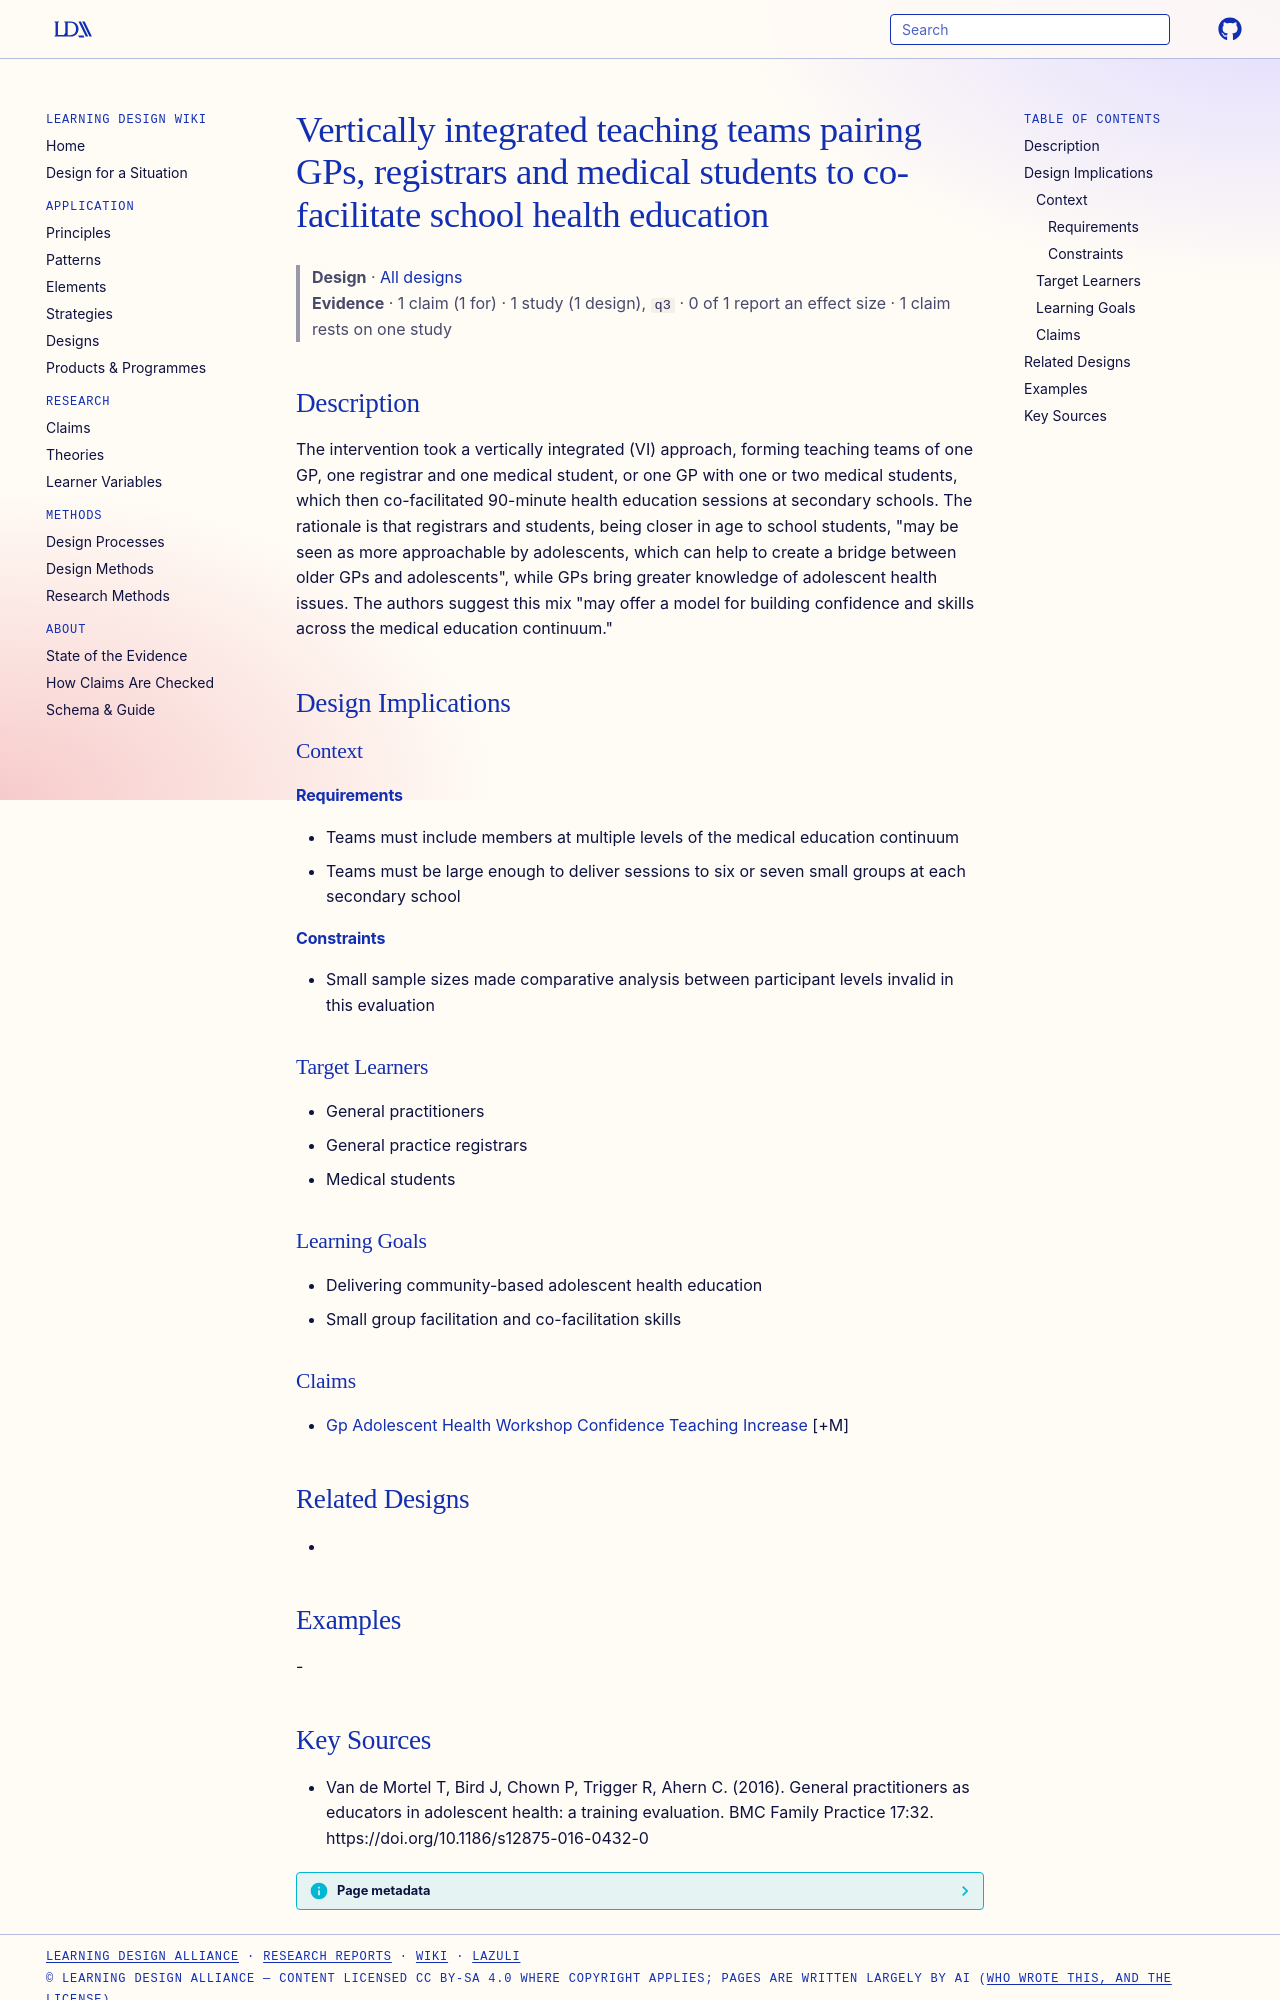

repository: Learning-Design-Alliance/learning-wiki · page: designs/vertically-integrated-gp-adolescent-education-teams/index.html · generator: mkdocs

---
type: design
id: vertically-integrated-gp-adolescent-education-teams
title: Vertically integrated teaching teams pairing GPs, registrars and medical students to co-facilitate school health education
description: The intervention took a vertically integrated (VI) approach, forming teaching teams of one GP, one registrar and one medical student, or one GP with one or two medical students, which then co-facilitated 90-minute hea...
status: review
generated:
  by: "process:settle-candidates"
  at: 2026-11-09
sources:
  - id: van-de-mortel-t-2016
    resource: "https://doi.org/10.1186/s12875-016-0432-0"
    title: "Van de Mortel T, Bird J, Chown P, Trigger R, Ahern C. (2016). General practitioners as educators in adolescent health: a training evaluation. BMC Family Practice 17:32. https://doi.org/10.1186/s12875-016-0432-0"
    author: Van de Mortel T, Bird J, Chown P, Trigger R, Ahern C
---

# Vertically integrated teaching teams pairing GPs, registrars and medical students to co-facilitate school health education

> **Design** · [All designs](index.md)
> **Evidence** · 1 claim (1 for) · 1 study (1 design), `q3` · 0 of 1 report an effect size · 1 claim rests on one study

## Description
The intervention took a vertically integrated (VI) approach, forming teaching teams of one GP, one registrar and one medical student, or one GP with one or two medical students, which then co-facilitated 90-minute health education sessions at secondary schools. The rationale is that registrars and students, being closer in age to school students, "may be seen as more approachable by adolescents, which can help to create a bridge between older GPs and adolescents", while GPs bring greater knowledge of adolescent health issues. The authors suggest this mix "may offer a model for building confidence and skills across the medical education continuum."

## Design Implications

### Context
#### Requirements
- Teams must include members at multiple levels of the medical education continuum
- Teams must be large enough to deliver sessions to six or seven small groups at each secondary school
#### Constraints
- Small sample sizes made comparative analysis between participant levels invalid in this evaluation

### Target Learners
- General practitioners
- General practice registrars
- Medical students

### Learning Goals
- Delivering community-based adolescent health education
- Small group facilitation and co-facilitation skills

### Claims
- [Gp Adolescent Health Workshop Confidence Teaching Increase](../claims/gp-adolescent-health-workshop-confidence-teaching-increase.md) [+M]

## Related Designs
- 

## Examples
-
